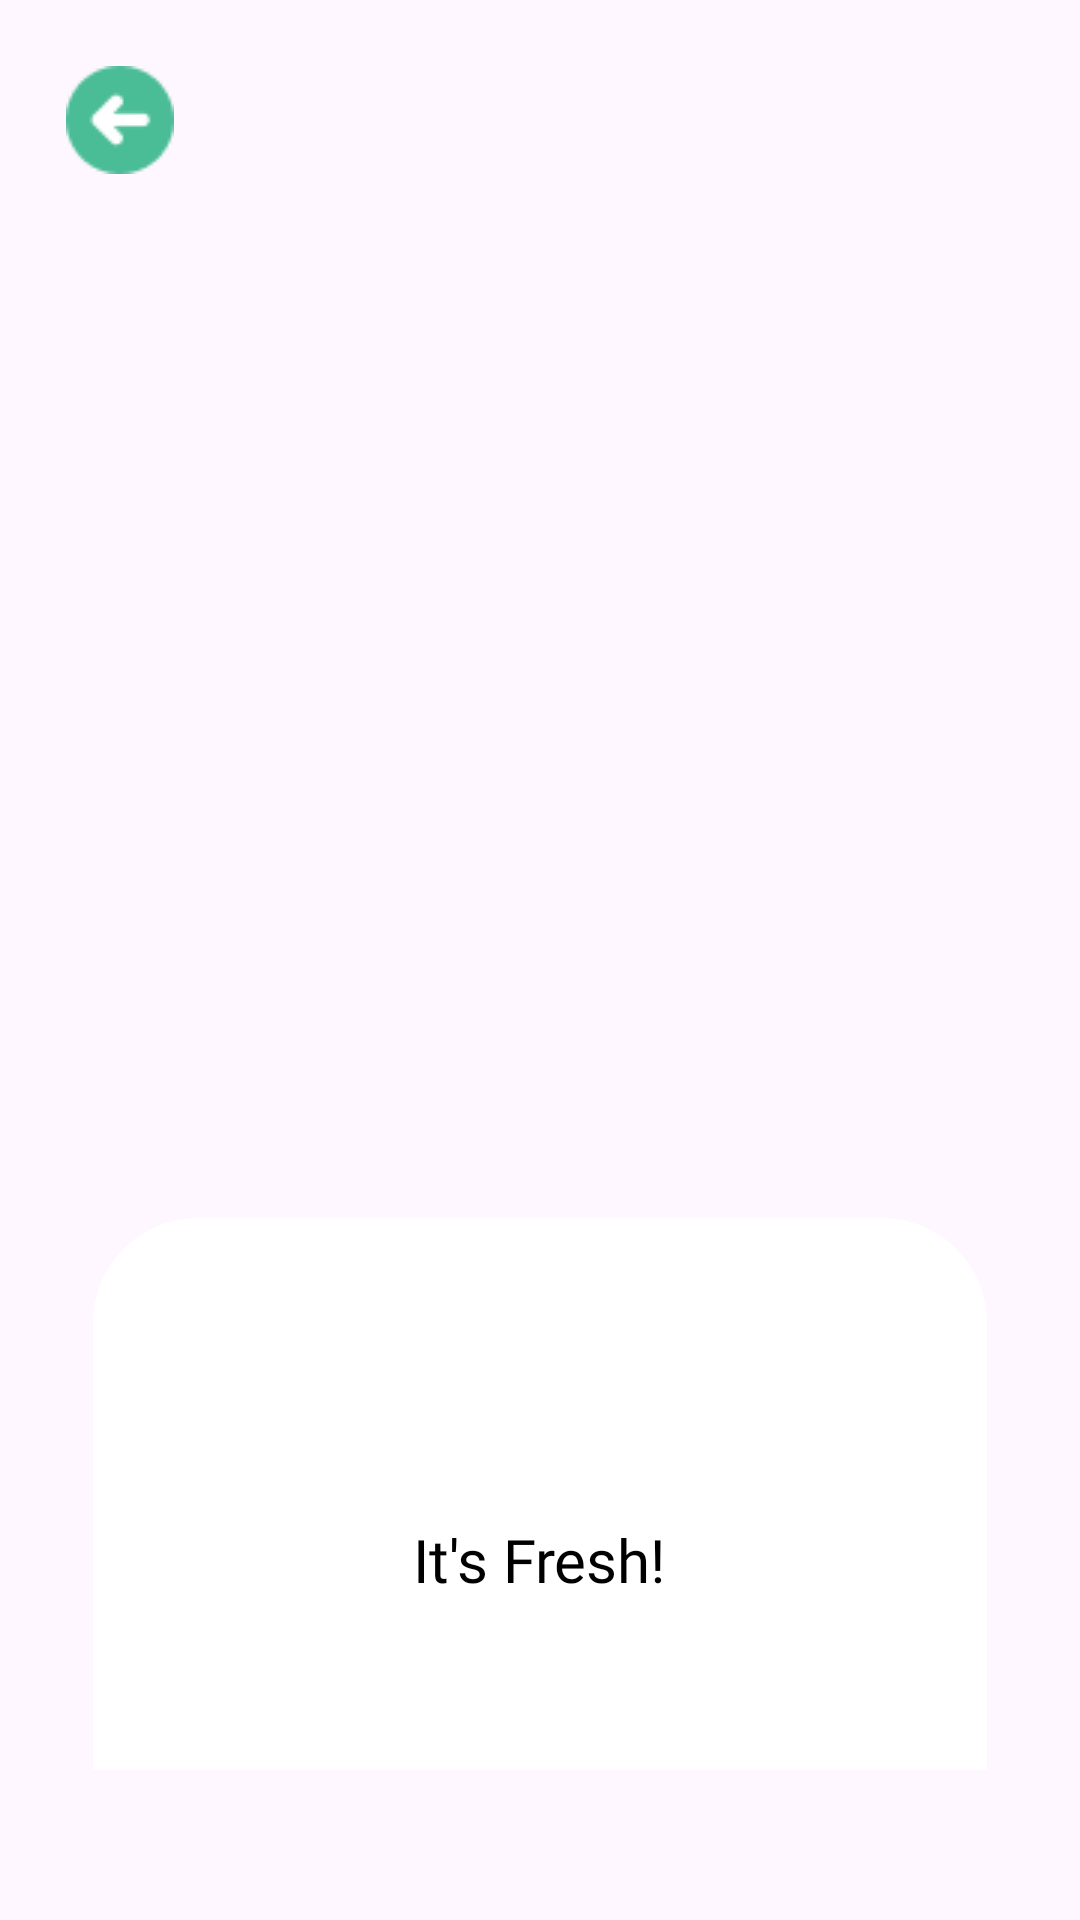

Reconstruct the res/layout file that produces this screen, plus the resources it refers to.
<!-- AndroidManifest.xml: application theme Theme.FreshScanApp -->
<!-- res/layout/activity_result.xml -->
<androidx.constraintlayout.widget.ConstraintLayout xmlns:android="http://schemas.android.com/apk/res/android"
    xmlns:app="http://schemas.android.com/apk/res-auto"
    xmlns:tools="http://schemas.android.com/tools"
    android:layout_width="match_parent"
    android:layout_height="match_parent"
    tools:context=".ResultActivity">

    
    <ImageView
        android:id="@+id/background_image"
        android:layout_width="0dp"
        android:layout_height="0dp"
        android:src="@drawable/kol"
        android:scaleType="centerCrop"
        app:layout_constraintTop_toTopOf="parent"
        app:layout_constraintBottom_toBottomOf="parent"
        app:layout_constraintStart_toStartOf="parent"
        app:layout_constraintEnd_toEndOf="parent"/>

    
    <ImageButton
        android:id="@+id/back_button"
        android:layout_width="48dp"
        android:layout_height="48dp"
        android:background="?attr/selectableItemBackgroundBorderless"
        android:src="@drawable/iconback"
        android:contentDescription="Back"
        app:layout_constraintTop_toTopOf="parent"
        app:layout_constraintStart_toStartOf="parent"
        android:layout_marginTop="16dp"
        android:layout_marginStart="16dp" />

    
    <LinearLayout
        android:id="@+id/middle_container"
        android:layout_width="298dp"
        android:layout_height="184dp"
        android:orientation="vertical"
        android:gravity="center"
        android:background="@drawable/detail_container"
        app:layout_constraintBottom_toBottomOf="parent"
        app:layout_constraintStart_toStartOf="parent"
        app:layout_constraintEnd_toEndOf="parent"
        android:layout_marginBottom="50dp"
        android:padding="16dp">

        
        <ImageView
            android:id="@+id/logo"
            android:layout_width="44dp"
            android:layout_height="44dp"
            android:layout_marginBottom="8dp"
            android:contentDescription="Logo"
            android:src="@drawable/logo" />

        
        <TextView
            android:id="@+id/fresh_text"
            android:layout_width="wrap_content"
            android:layout_height="wrap_content"
            android:text="It's Fresh!"
            android:textSize="20sp"
            android:textColor="@color/black"
            android:fontFamily="@font/poppinsmedium"
            android:layout_marginBottom="16dp"
            android:layout_marginTop="8dp"/>


    </LinearLayout>
</androidx.constraintlayout.widget.ConstraintLayout>
<!-- resources referenced by this layout -->
<resources>
  <color name="black">#FF000000</color>
  <!-- drawable detail_container (drawable) -->
  <?xml version="1.0" encoding="utf-8"?>
  <shape xmlns:android="http://schemas.android.com/apk/res/android">
      <solid android:color="#FFFFFF"/> 
      <corners
          android:topLeftRadius="35dp"
          android:topRightRadius="35dp"/>
  
  </shape>
  <!-- drawable iconback: png bitmap (drawable, 1183 bytes) -->
  <style name="Theme.FreshScanApp" parent="Base.Theme.FreshScanApp" />
  <style name="Base.Theme.FreshScanApp" parent="Theme.Material3.DayNight.NoActionBar">
          
          
      </style>
</resources>
